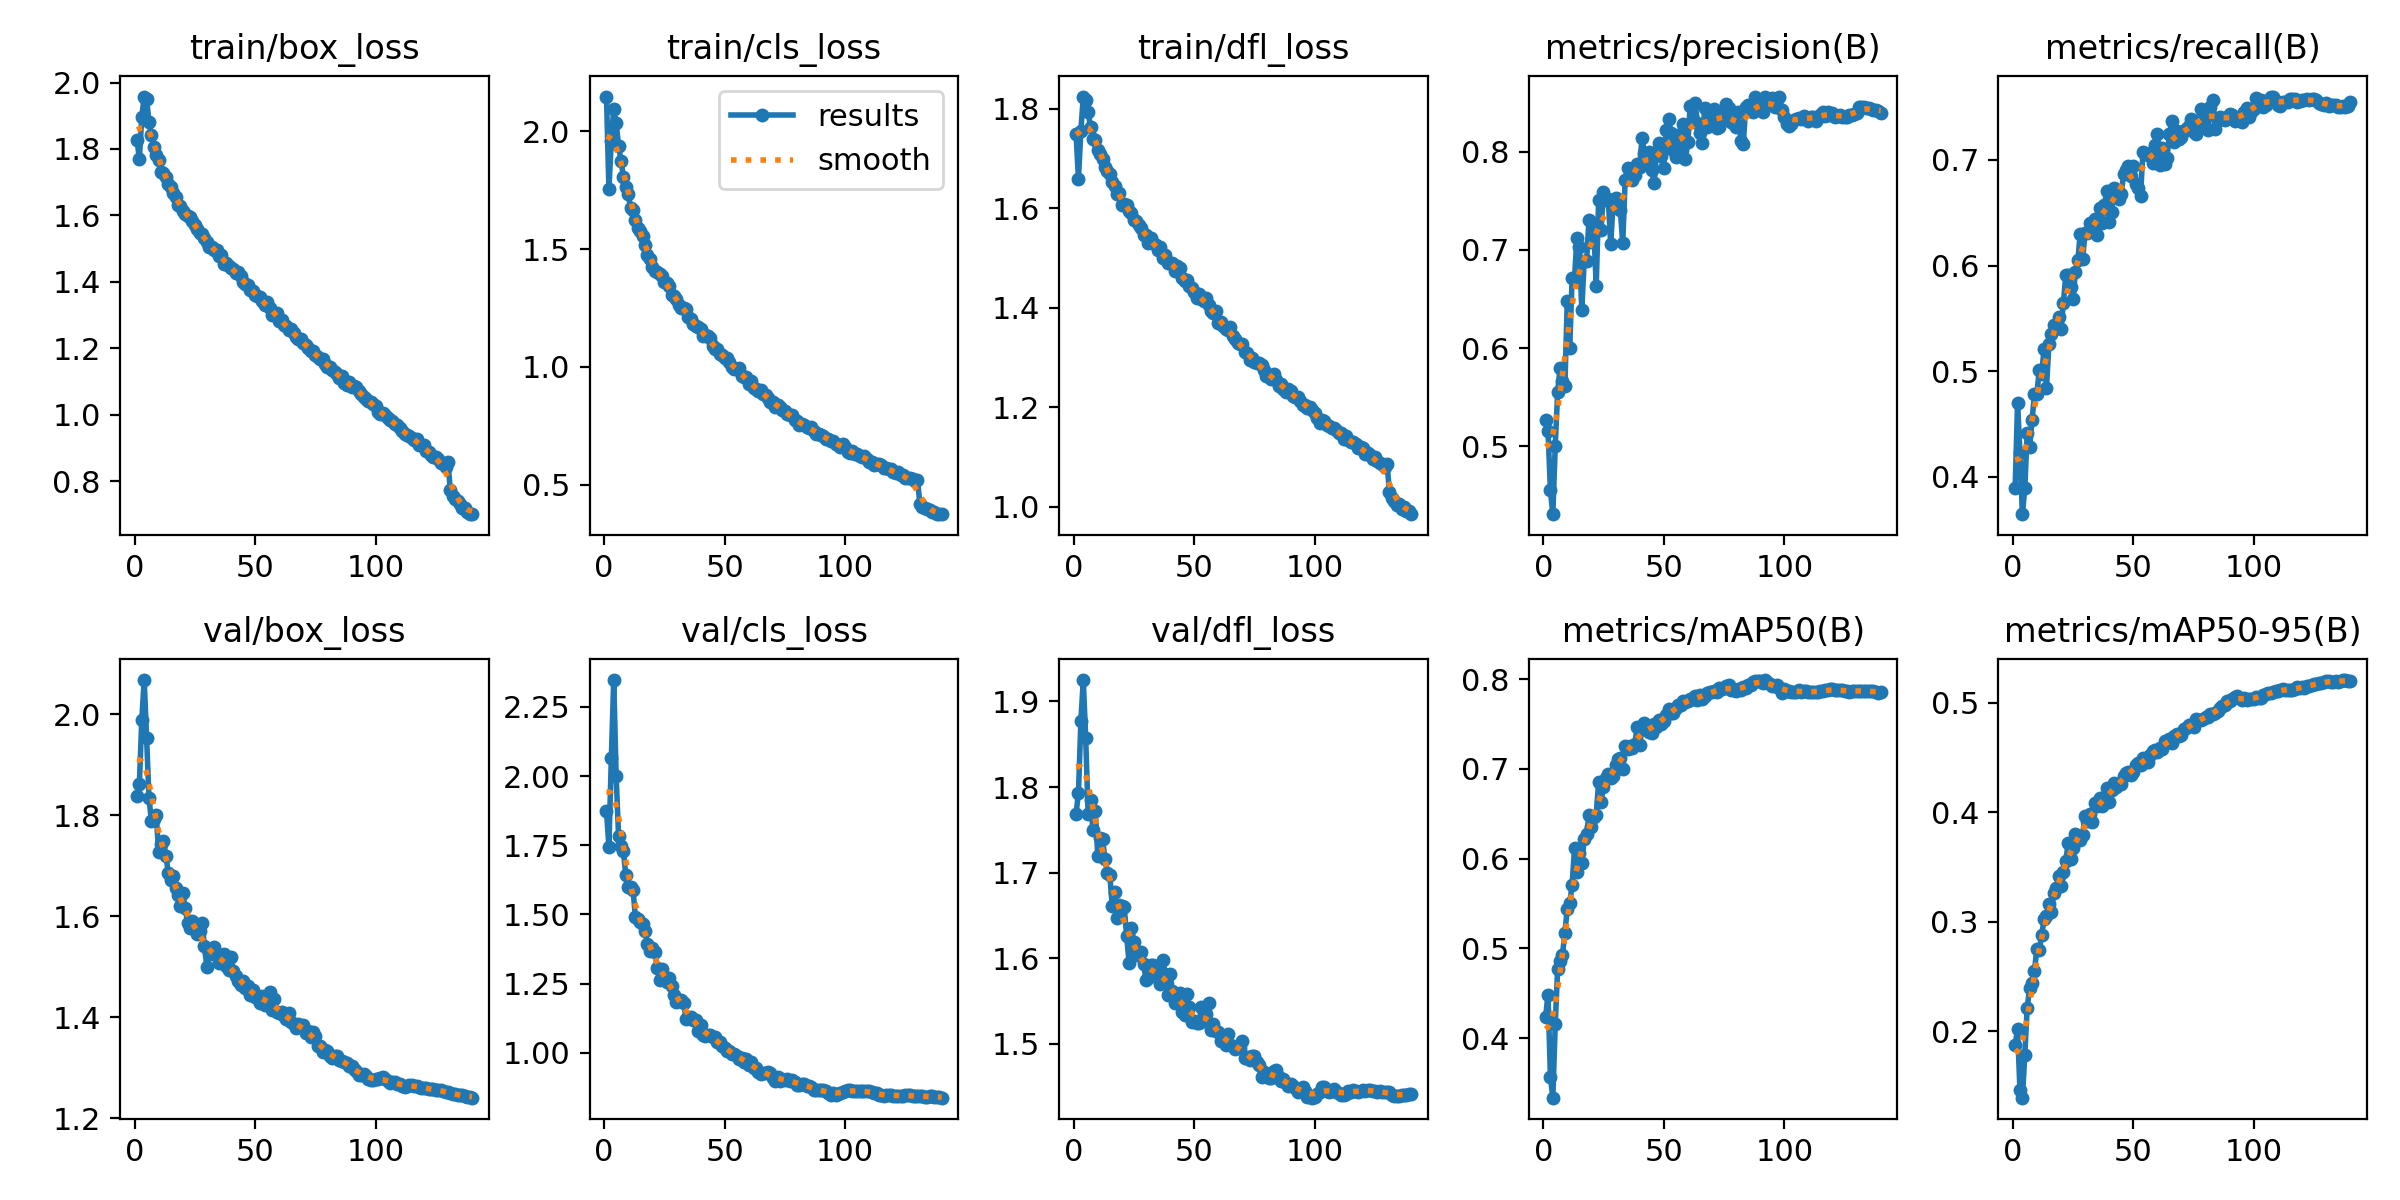

Source data for this figure (header and first rows):
epoch, train/box_loss, train/cls_loss, train/dfl_loss, metrics/precision(B), metrics/recall(B), metrics/mAP50(B), metrics/mAP50-95(B), val/box_loss, val/cls_loss, val/dfl_loss, lr/pg0, lr/pg1, lr/pg2
1, 1.827, 2.148, 1.749, 0.5269, 0.3894, 0.4238, 0.1873, 1.837, 1.874, 1.769, 0.003327, 0.003327, 0.003327
2, 1.771, 1.756, 1.659, 0.5156, 0.4701, 0.4482, 0.2016, 1.862, 1.745, 1.793, 0.006613, 0.006613, 0.006613
3, 1.895, 1.958, 1.755, 0.4552, 0.4225, 0.3568, 0.1459, 1.988, 2.064, 1.877, 0.009853, 0.009853, 0.009853
4, 1.958, 2.095, 1.824, 0.4309, 0.3647, 0.3336, 0.1392, 2.068, 2.347, 1.925, 0.009788, 0.009788, 0.009788
5, 1.949, 2.034, 1.818, 0.5006, 0.3891, 0.4157, 0.1781, 1.954, 2, 1.857, 0.009788, 0.009788, 0.009788
6, 1.882, 1.939, 1.793, 0.5548, 0.4419, 0.4773, 0.2214, 1.833, 1.785, 1.769, 0.009717, 0.009717, 0.009717
7, 1.841, 1.873, 1.764, 0.5797, 0.4286, 0.4855, 0.2394, 1.789, 1.748, 1.784, 0.009646, 0.009646, 0.009646
8, 1.807, 1.808, 1.739, 0.5669, 0.4539, 0.4928, 0.2442, 1.792, 1.729, 1.75, 0.009576, 0.009576, 0.009576
9, 1.781, 1.763, 1.738, 0.5617, 0.4782, 0.5175, 0.255, 1.801, 1.642, 1.772, 0.009505, 0.009505, 0.009505
10, 1.767, 1.734, 1.716, 0.6484, 0.4782, 0.5442, 0.2751, 1.726, 1.599, 1.72, 0.009434, 0.009434, 0.009434
11, 1.73, 1.674, 1.71, 0.5999, 0.5013, 0.5508, 0.2743, 1.743, 1.6, 1.741, 0.009364, 0.009364, 0.009364
12, 1.728, 1.665, 1.699, 0.6708, 0.4975, 0.5706, 0.2876, 1.749, 1.589, 1.739, 0.009293, 0.009293, 0.009293
13, 1.716, 1.621, 1.682, 0.6712, 0.5208, 0.6116, 0.3024, 1.72, 1.489, 1.716, 0.009222, 0.009222, 0.009222
14, 1.694, 1.588, 1.674, 0.7124, 0.4843, 0.5848, 0.305, 1.686, 1.483, 1.7, 0.009151, 0.009151, 0.009151
15, 1.685, 1.578, 1.669, 0.7032, 0.5258, 0.6058, 0.3162, 1.672, 1.473, 1.697, 0.009081, 0.009081, 0.009081
16, 1.668, 1.555, 1.653, 0.6386, 0.535, 0.5947, 0.3093, 1.68, 1.464, 1.661, 0.00901, 0.00901, 0.00901
17, 1.654, 1.516, 1.644, 0.6885, 0.5441, 0.6216, 0.3266, 1.656, 1.439, 1.678, 0.008939, 0.008939, 0.008939
18, 1.631, 1.474, 1.628, 0.6885, 0.5441, 0.6275, 0.3304, 1.642, 1.395, 1.647, 0.008869, 0.008869, 0.008869
19, 1.628, 1.456, 1.629, 0.7306, 0.5512, 0.648, 0.3415, 1.62, 1.368, 1.662, 0.008798, 0.008798, 0.008798
20, 1.613, 1.424, 1.606, 0.7082, 0.54, 0.6353, 0.3331, 1.646, 1.379, 1.661, 0.008727, 0.008727, 0.008727
21, 1.604, 1.409, 1.608, 0.7212, 0.5643, 0.6463, 0.3458, 1.616, 1.364, 1.659, 0.008656, 0.008656, 0.008656
22, 1.599, 1.402, 1.606, 0.6632, 0.5907, 0.6488, 0.3558, 1.587, 1.307, 1.625, 0.008586, 0.008586, 0.008586
23, 1.594, 1.394, 1.594, 0.7503, 0.5907, 0.6848, 0.3716, 1.577, 1.264, 1.595, 0.008515, 0.008515, 0.008515
24, 1.583, 1.385, 1.591, 0.72, 0.5795, 0.6635, 0.3574, 1.591, 1.301, 1.635, 0.008444, 0.008444, 0.008444
25, 1.571, 1.359, 1.576, 0.7584, 0.5684, 0.6795, 0.3677, 1.574, 1.271, 1.619, 0.008374, 0.008374, 0.008374
26, 1.558, 1.354, 1.575, 0.7508, 0.5937, 0.6901, 0.3805, 1.564, 1.256, 1.603, 0.008303, 0.008303, 0.008303
27, 1.547, 1.343, 1.565, 0.7519, 0.6048, 0.6939, 0.3748, 1.571, 1.271, 1.603, 0.008232, 0.008232, 0.008232
28, 1.542, 1.306, 1.561, 0.7055, 0.6302, 0.6898, 0.3749, 1.587, 1.242, 1.607, 0.008161, 0.008161, 0.008161
29, 1.533, 1.302, 1.545, 0.7476, 0.6063, 0.6917, 0.3794, 1.54, 1.208, 1.594, 0.008091, 0.008091, 0.008091
30, 1.52, 1.287, 1.546, 0.7523, 0.6309, 0.7037, 0.3963, 1.5, 1.184, 1.575, 0.00802, 0.00802, 0.00802
31, 1.504, 1.264, 1.53, 0.7521, 0.6312, 0.7104, 0.3922, 1.53, 1.186, 1.577, 0.007949, 0.007949, 0.007949
32, 1.505, 1.249, 1.54, 0.7402, 0.6403, 0.7125, 0.3984, 1.524, 1.189, 1.592, 0.007879, 0.007879, 0.007879
33, 1.497, 1.251, 1.53, 0.7069, 0.6373, 0.6998, 0.3913, 1.538, 1.181, 1.592, 0.007808, 0.007808, 0.007808
34, 1.497, 1.243, 1.526, 0.7715, 0.6444, 0.7256, 0.4089, 1.525, 1.122, 1.583, 0.007737, 0.007737, 0.007737
35, 1.478, 1.21, 1.515, 0.7833, 0.6292, 0.7216, 0.4059, 1.507, 1.128, 1.58, 0.007666, 0.007666, 0.007666
36, 1.479, 1.204, 1.522, 0.7729, 0.6545, 0.7256, 0.4127, 1.508, 1.128, 1.57, 0.007596, 0.007596, 0.007596
37, 1.454, 1.181, 1.499, 0.7714, 0.6403, 0.7231, 0.4061, 1.526, 1.12, 1.598, 0.007525, 0.007525, 0.007525
38, 1.457, 1.172, 1.505, 0.7761, 0.6568, 0.7279, 0.4088, 1.501, 1.12, 1.582, 0.007454, 0.007454, 0.007454
39, 1.448, 1.169, 1.49, 0.7878, 0.6707, 0.7462, 0.4219, 1.492, 1.078, 1.557, 0.007384, 0.007384, 0.007384
40, 1.441, 1.162, 1.489, 0.7843, 0.6413, 0.7266, 0.4091, 1.52, 1.1, 1.582, 0.007313, 0.007313, 0.007313
41, 1.439, 1.13, 1.489, 0.8133, 0.6505, 0.7444, 0.4204, 1.492, 1.064, 1.562, 0.007242, 0.007242, 0.007242
42, 1.426, 1.133, 1.474, 0.7982, 0.6732, 0.7513, 0.4264, 1.481, 1.062, 1.548, 0.007171, 0.007171, 0.007171
43, 1.43, 1.129, 1.484, 0.7878, 0.6667, 0.7444, 0.4227, 1.472, 1.063, 1.549, 0.007101, 0.007101, 0.007101
44, 1.417, 1.124, 1.479, 0.7996, 0.6631, 0.7405, 0.4259, 1.463, 1.064, 1.559, 0.00703, 0.00703, 0.00703
45, 1.399, 1.088, 1.46, 0.7816, 0.6677, 0.74, 0.4262, 1.472, 1.058, 1.537, 0.006959, 0.006959, 0.006959
46, 1.395, 1.074, 1.454, 0.7676, 0.6869, 0.7495, 0.4335, 1.458, 1.058, 1.534, 0.006889, 0.006889, 0.006889
47, 1.389, 1.075, 1.456, 0.7991, 0.69, 0.7463, 0.4363, 1.462, 1.038, 1.558, 0.006818, 0.006818, 0.006818
48, 1.374, 1.054, 1.444, 0.8083, 0.694, 0.7545, 0.4365, 1.444, 1.038, 1.543, 0.006747, 0.006747, 0.006747
49, 1.374, 1.052, 1.44, 0.7958, 0.6849, 0.7494, 0.4337, 1.454, 1.024, 1.526, 0.006676, 0.006676, 0.006676
50, 1.359, 1.037, 1.432, 0.7835, 0.694, 0.7537, 0.437, 1.441, 1.018, 1.526, 0.006606, 0.006606, 0.006606
51, 1.356, 1.037, 1.419, 0.8217, 0.6768, 0.7598, 0.4429, 1.438, 1.007, 1.524, 0.006535, 0.006535, 0.006535
52, 1.354, 1.021, 1.427, 0.8328, 0.6738, 0.7662, 0.4449, 1.427, 1.005, 1.524, 0.006464, 0.006464, 0.006464
53, 1.341, 0.9974, 1.418, 0.8194, 0.6656, 0.762, 0.4436, 1.441, 0.9971, 1.543, 0.006394, 0.006394, 0.006394
54, 1.331, 0.9891, 1.413, 0.8012, 0.7072, 0.7618, 0.4491, 1.424, 0.9961, 1.527, 0.006323, 0.006323, 0.006323
55, 1.34, 0.9919, 1.42, 0.7946, 0.7057, 0.7678, 0.4457, 1.439, 0.9889, 1.535, 0.006252, 0.006252, 0.006252
56, 1.321, 0.9929, 1.405, 0.8168, 0.7046, 0.771, 0.4458, 1.449, 0.9792, 1.548, 0.006181, 0.006181, 0.006181
57, 1.301, 0.9619, 1.393, 0.8032, 0.7062, 0.771, 0.4524, 1.413, 0.9814, 1.517, 0.006111, 0.006111, 0.006111
58, 1.308, 0.9558, 1.39, 0.8278, 0.6967, 0.7756, 0.4563, 1.436, 0.9684, 1.524, 0.00604, 0.00604, 0.00604
59, 1.306, 0.9563, 1.394, 0.792, 0.7136, 0.7742, 0.4571, 1.411, 0.9776, 1.516, 0.005969, 0.005969, 0.005969
60, 1.282, 0.927, 1.368, 0.8097, 0.7243, 0.7752, 0.4548, 1.409, 0.9572, 1.514, 0.005899, 0.005899, 0.005899
... 80 more rows
